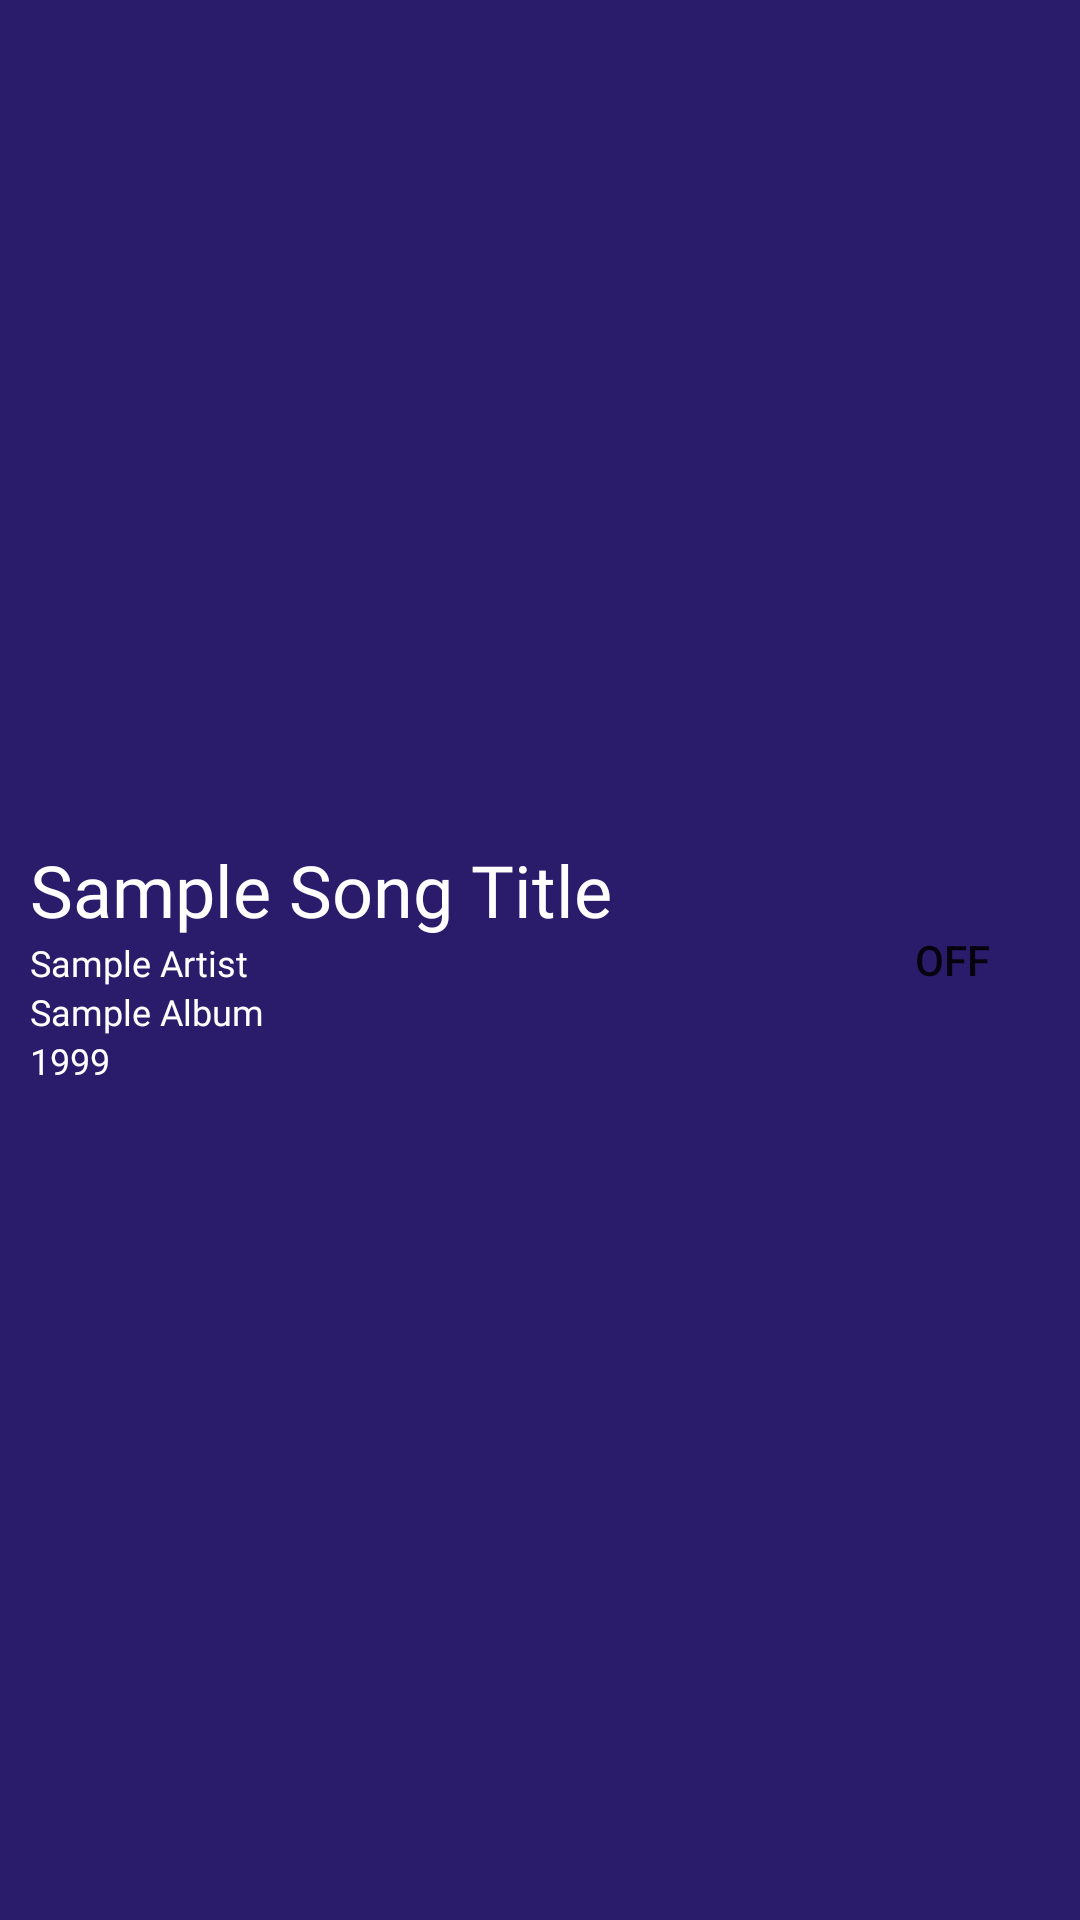

Write the Android layout XML for this screen, with the resource values it uses.
<!-- AndroidManifest.xml: application theme Theme.MusicQuizPlus.NoActionBar -->
<!-- res/layout/playlist_quiz_listview_contents.xml -->
<?xml version="1.0" encoding="utf-8"?>
<androidx.constraintlayout.widget.ConstraintLayout xmlns:android="http://schemas.android.com/apk/res/android"
    xmlns:app="http://schemas.android.com/apk/res-auto"
    android:layout_width="match_parent"
    android:layout_height="90dp"
    android:background="@color/mqPurple2"
    android:layout_margin="1dp">

    <RelativeLayout
        android:id="@+id/quizViewTrackInfo"
        android:layout_width="0dp"
        android:layout_height="wrap_content"
        android:layout_marginHorizontal="5dp"
        app:layout_constraintBottom_toBottomOf="parent"
        app:layout_constraintEnd_toStartOf="@+id/playSampleAudio"
        app:layout_constraintStart_toStartOf="parent"
        app:layout_constraintTop_toTopOf="parent">

        <TextView
            android:id="@+id/quizViewTrackTitle"
            android:layout_width="wrap_content"
            android:layout_height="wrap_content"
            android:layout_marginStart="5dp"
            android:layout_marginTop="2dp"
            android:layout_marginEnd="10dp"
            android:clickable="true"
            android:ellipsize="marquee"
            android:focusable="true"
            android:focusableInTouchMode="true"

            android:fontFamily="@font/concert_one"
            android:marqueeRepeatLimit="marquee_forever"
            android:scrollHorizontally="true"
            android:singleLine="true"
            android:text="@string/sample_song_title"
            android:textColor="@color/mqWhite"
            android:textSize="24sp" />

        <TextView
            android:id="@+id/quizViewTrackArtist"
            android:layout_width="wrap_content"
            android:layout_height="wrap_content"
            android:layout_below="@id/quizViewTrackTitle"
            android:layout_marginStart="5dp"
            android:clickable="true"
            android:ellipsize="marquee"
            android:focusable="true"
            android:focusableInTouchMode="true"

            android:fontFamily="@font/commissioner"
            android:marqueeRepeatLimit="marquee_forever"
            android:scrollHorizontally="true"
            android:singleLine="true"
            android:text="@string/sample_artist"
            android:textColor="@color/mqWhite"
            android:textSize="12sp" />

        <TextView
            android:id="@+id/quizViewTrackAlbum"
            android:layout_width="wrap_content"
            android:layout_height="wrap_content"
            android:layout_below="@id/quizViewTrackArtist"
            android:layout_marginStart="5dp"
            android:clickable="true"
            android:ellipsize="marquee"
            android:focusable="true"
            android:focusableInTouchMode="true"

            android:fontFamily="@font/commissioner"
            android:marqueeRepeatLimit="marquee_forever"
            android:scrollHorizontally="true"
            android:singleLine="true"
            android:text="@string/sample_album"
            android:textColor="@color/mqWhite"
            android:textSize="12sp" />

        <TextView
            android:id="@+id/quizViewTrackYear"
            android:layout_width="wrap_content"
            android:layout_height="wrap_content"
            android:layout_below="@id/quizViewTrackAlbum"
            android:layout_marginStart="5dp"
            android:fontFamily="@font/commissioner"
            android:text="@string/sample_year"
            android:textColor="@color/mqWhite"
            android:textSize="12sp" />

    </RelativeLayout>

    <ToggleButton
        android:id="@+id/playSampleAudio"
        android:layout_width="45dp"
        android:layout_height="wrap_content"
        android:background="@android:color/transparent"
        android:button="@drawable/toggle_play"
        android:layout_marginEnd="20dp"
        android:checked="false"
        app:layout_constraintBottom_toBottomOf="parent"
        app:layout_constraintEnd_toEndOf="parent"
        app:layout_constraintTop_toTopOf="parent" />

</androidx.constraintlayout.widget.ConstraintLayout>
<!-- resources referenced by this layout -->
<resources>
  <color name="mqPurple2">#2B1B6B</color>
  <color name="mqWhite">#FFFFFF</color>
  <!-- drawable toggle_play (drawable) -->
  <?xml version="1.0" encoding="utf-8"?>
  <selector xmlns:android="http://schemas.android.com/apk/res/android">
      <item android:state_checked="false" android:drawable="@drawable/play_audio"/>
      <item android:state_checked="true" android:drawable="@drawable/stop_audio"/>
  </selector>
  <string name="sample_album">Sample Album</string>
  <string name="sample_artist">Sample Artist</string>
  <string name="sample_song_title">Sample Song Title</string>
  <string name="sample_year">1999</string>
  <style name="Theme.MusicQuizPlus.NoActionBar">
          <item name="windowActionBar">false</item>
          <item name="windowNoTitle">true</item>
      </style>
</resources>
